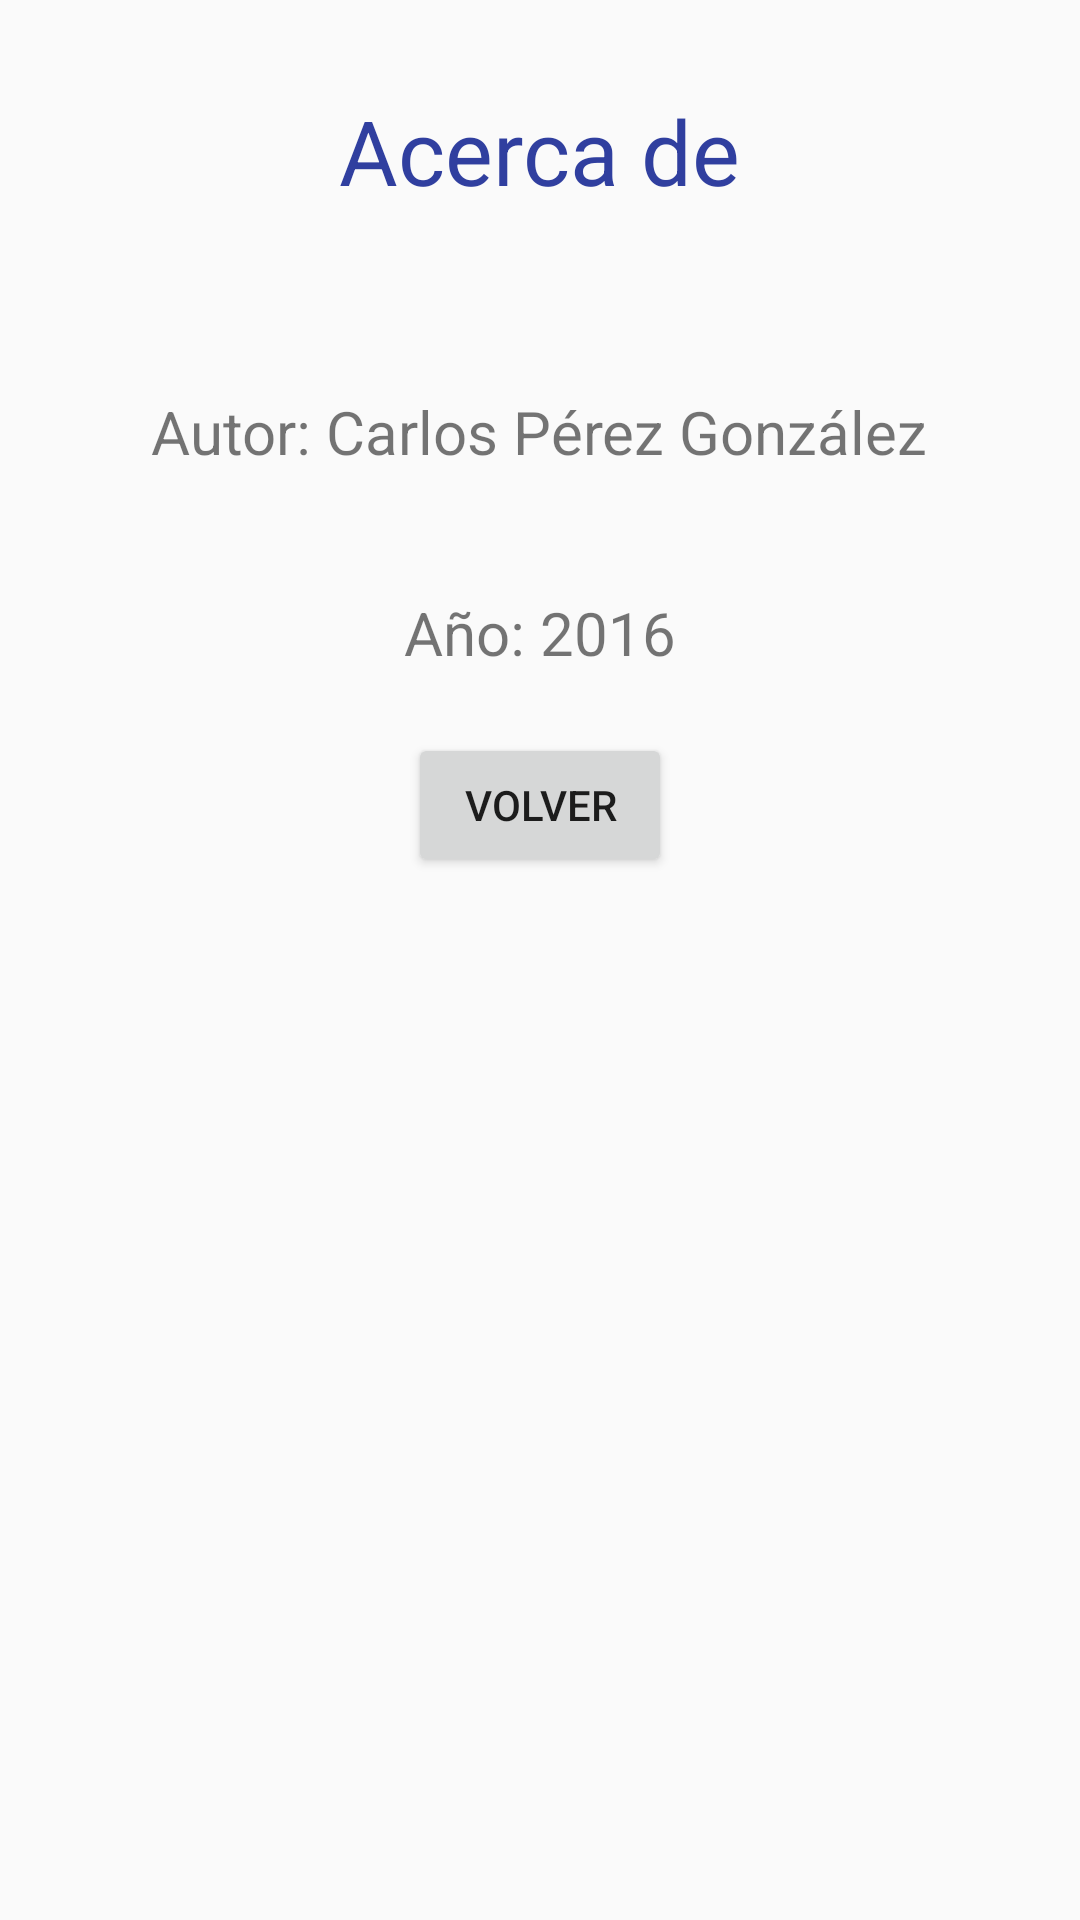

The Android layout XML behind this screen, and the referenced resources:
<!-- AndroidManifest.xml: application theme AppTheme -->
<!-- res/layout/activity_info.xml -->
<?xml version="1.0" encoding="utf-8"?>
<LinearLayout xmlns:android="http://schemas.android.com/apk/res/android"
    android:orientation="vertical"
    android:layout_width="match_parent"
    android:layout_height="match_parent"    >

    <TextView
        android:text="@string/acerca_de"
        android:layout_width="wrap_content"
        android:layout_height="wrap_content"
        android:id="@+id/textView"
        android:textSize="30sp"
        android:textColor="@color/colorPrimaryDark"
        android:layout_marginTop="30dp"
        android:layout_gravity="center" />

    <TextView
        android:text="@string/texto_acerca_autor"
        android:layout_width="wrap_content"
        android:layout_height="wrap_content"
        android:id="@+id/textView2"
        android:layout_gravity="center"
        android:layout_marginTop="60dp"
        android:textSize="20sp"/>

    <TextView
        android:text="@string/texto_acerca_fecha"
        android:layout_width="wrap_content"
        android:layout_height="wrap_content"
        android:id="@+id/textView3"
        android:layout_gravity="center"
        android:layout_marginTop="40dp"
        android:textSize="20sp" />

    <Button
        android:text="@string/boton_volver"
        android:layout_width="wrap_content"
        android:layout_height="wrap_content"
        android:id="@+id/boton_InfoVolver"
        android:layout_gravity="center"
        android:layout_marginTop="20dp" />

</LinearLayout>
<!-- resources referenced by this layout -->
<resources>
  <color name="colorPrimaryDark">#303F9F</color>
  <string name="acerca_de">Acerca de</string>
  <string name="boton_volver">Volver</string>
  <string name="texto_acerca_autor">Autor: Carlos Pérez González</string>
  <string name="texto_acerca_fecha">Año: 2016</string>
  <style name="AppTheme" parent="Theme.AppCompat.Light.DarkActionBar">
          
          <item name="colorPrimary">@color/colorPrimary</item>
          <item name="colorPrimaryDark">@color/colorPrimaryDark</item>
          <item name="colorAccent">@color/colorAccent</item>
      </style>
  <color name="colorPrimary">#3F51B5</color>
  <color name="colorAccent">#FF4081</color>
</resources>
